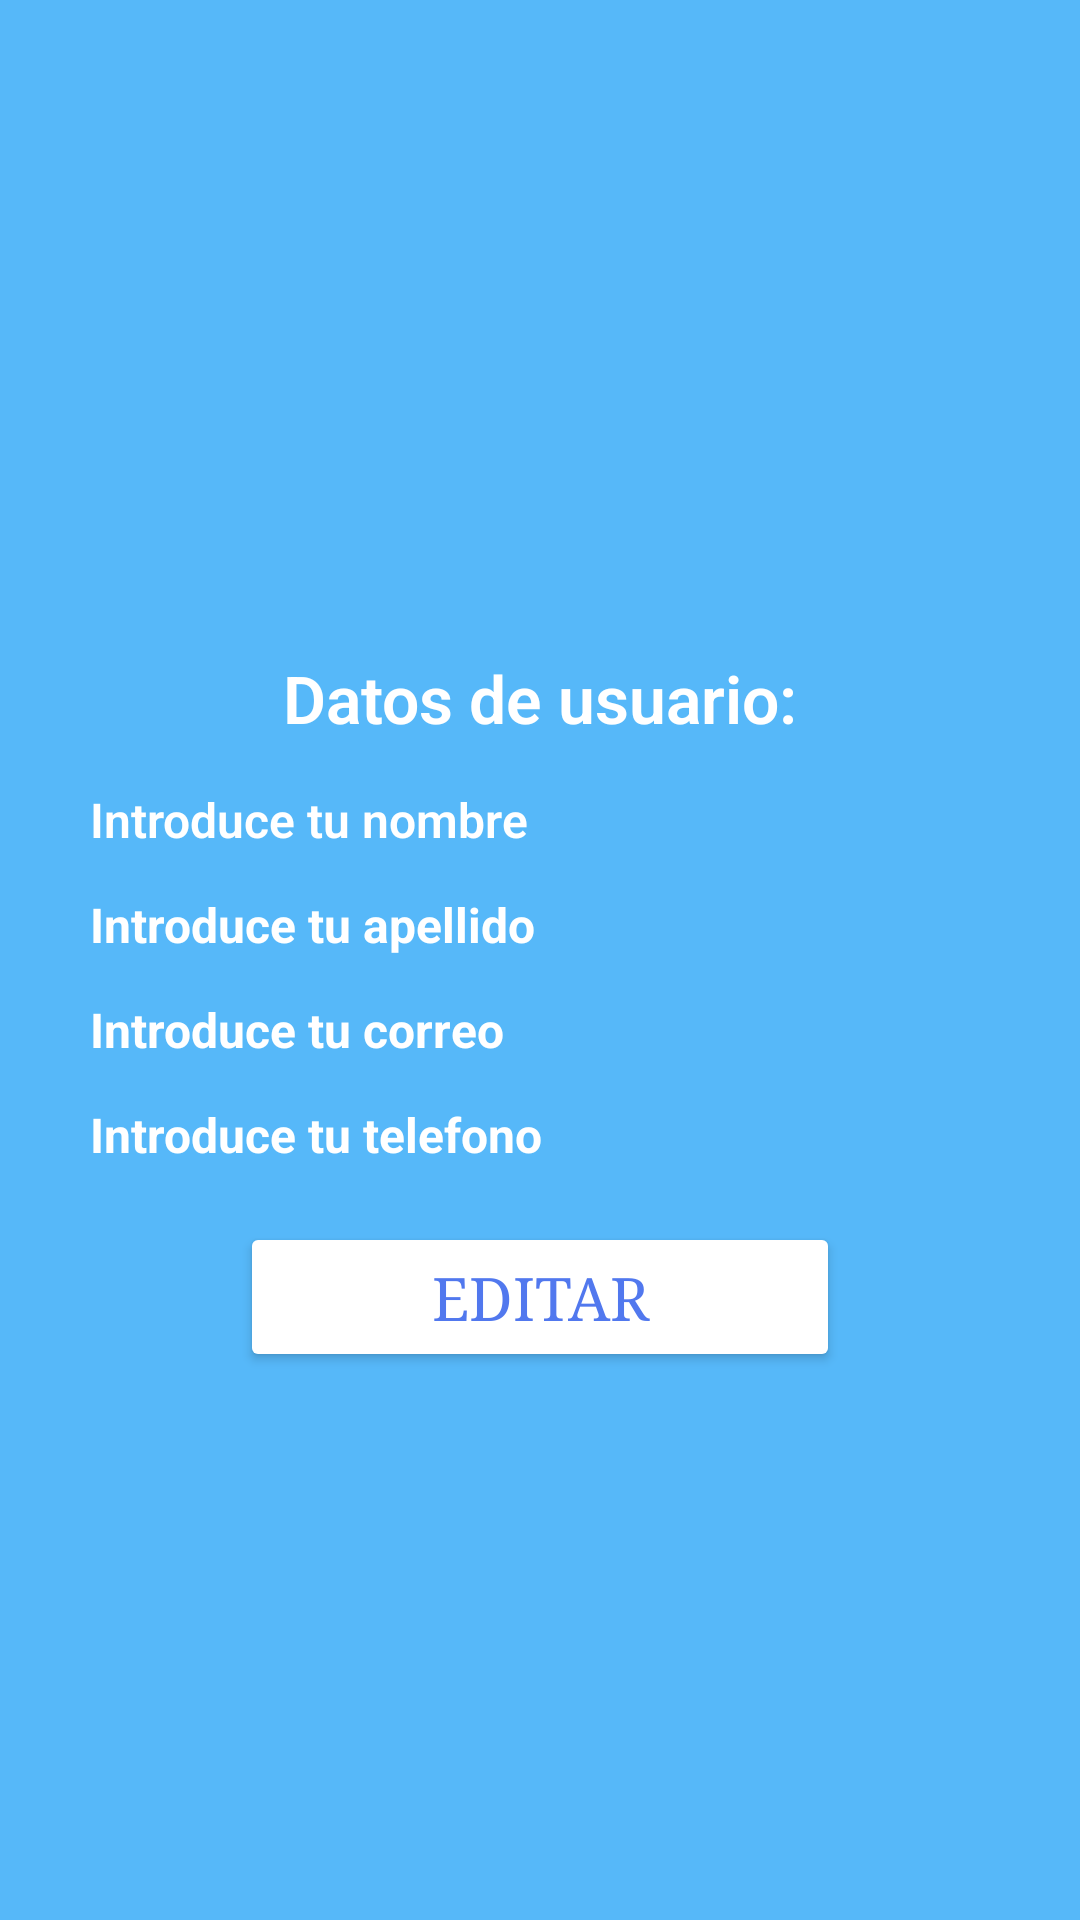

Android layout source for this screen:
<!-- AndroidManifest.xml: application theme Theme.MultiNativeApp -->
<!-- res/layout/activity_profile.xml -->
<?xml version="1.0" encoding="utf-8"?>
<ScrollView xmlns:android="http://schemas.android.com/apk/res/android"
    xmlns:app="http://schemas.android.com/apk/res-auto"
    xmlns:tools="http://schemas.android.com/tools"
    android:layout_width="match_parent"
    android:layout_height="match_parent"
    tools:context=".activities.old_activites.RegisterActivity"
    android:background="@color/bluelight"
    >

    <LinearLayout
        android:layout_width="match_parent"
        android:layout_height="match_parent"
        android:orientation="vertical"
        android:paddingTop="100dp"
        android:paddingBottom="20dp"
        android:paddingEnd="20dp"
        android:paddingStart="20dp"
        android:gravity="center">

        <ImageView
            android:id="@+id/iv_logo_registro"
            android:layout_width="100dp"
            android:layout_height="100dp"
            android:src="@drawable/ic_user"
            />

        <TextView
            android:id="@+id/tv_user_profile"
            android:layout_width="match_parent"
            android:layout_height="wrap_content"
            android:layout_marginTop="18dp"
            android:fontFamily="sans-serif-light"
            android:gravity="center"
            android:text="@string/userInfo"
            android:textColor="@color/white"
            android:textSize="22dp"
            android:textStyle="bold" />

        <TextView
            android:id="@+id/tv_name"
            android:layout_width="300dp"
            android:layout_height="30dp"
            android:layout_marginTop="15dp"
            android:ems="10"
            android:fontFamily="sans-serif-light"
            android:inputType="text"
            android:text="@string/hintName"
            android:textColor="@color/white"
            android:textSize="16dp"
            android:textStyle="bold" />

        

        <TextView
            android:id="@+id/tv_lastname"
            android:layout_width="300dp"
            android:layout_height="30dp"
            android:layout_marginTop="5dp"
            android:ems="10"
            android:inputType="text"
            android:text="@string/hintLastName"
            android:textColor="@color/white"
            android:textSize="16dp"
            android:textStyle="bold" />

        <TextView
            android:id="@+id/tv_email"
            android:layout_width="300dp"
            android:layout_height="30dp"
            android:layout_marginTop="5dp"
            android:ems="10"
            android:inputType="textEmailAddress"
            android:text="@string/hintEmail"
            android:textColor="@color/white"
            android:textSize="16dp"
            android:textStyle="bold" />

        <TextView
            android:id="@+id/tv_phone"
            android:layout_width="300dp"
            android:layout_height="30dp"
            android:layout_marginTop="5dp"
            android:ems="10"
            android:inputType="number"
            android:text="@string/hintPhone"
            android:textColor="@color/white"
            android:textSize="16dp"
            android:textStyle="bold" />

        <Button
            android:id="@+id/bt_edit"
            android:layout_width="200dp"
            android:layout_height="50dp"
            android:layout_marginTop="10dp"
            android:backgroundTint="@color/white"
            android:fontFamily="serif"
            android:padding="1dp"
            android:text="@string/edit"
            android:textColor="@color/bluedark"
            android:textSize="20dp"
            app:cornerRadius="30dp"
            app:strokeColor="@color/bluedark"
            app:strokeWidth="3dp" />

    </LinearLayout>

</ScrollView>
<!-- resources referenced by this layout -->
<resources>
  <color name="bluedark">#5178EE</color>
  <color name="bluelight">#56B8F9</color>
  <color name="white">#FFFFFF</color>
  <string name="edit">Editar</string>
  <string name="hintEmail">Introduce tu correo</string>
  <string name="hintLastName">Introduce tu apellido</string>
  <string name="hintName">Introduce tu nombre</string>
  <string name="hintPhone">Introduce tu telefono</string>
  <string name="userInfo">Datos de usuario:</string>
  <style name="Theme.MultiNativeApp" parent="Base.Theme.MultiNativeApp" />
  <style name="Base.Theme.MultiNativeApp" parent="Theme.Material3.DayNight.NoActionBar">
          
          
      </style>
</resources>
